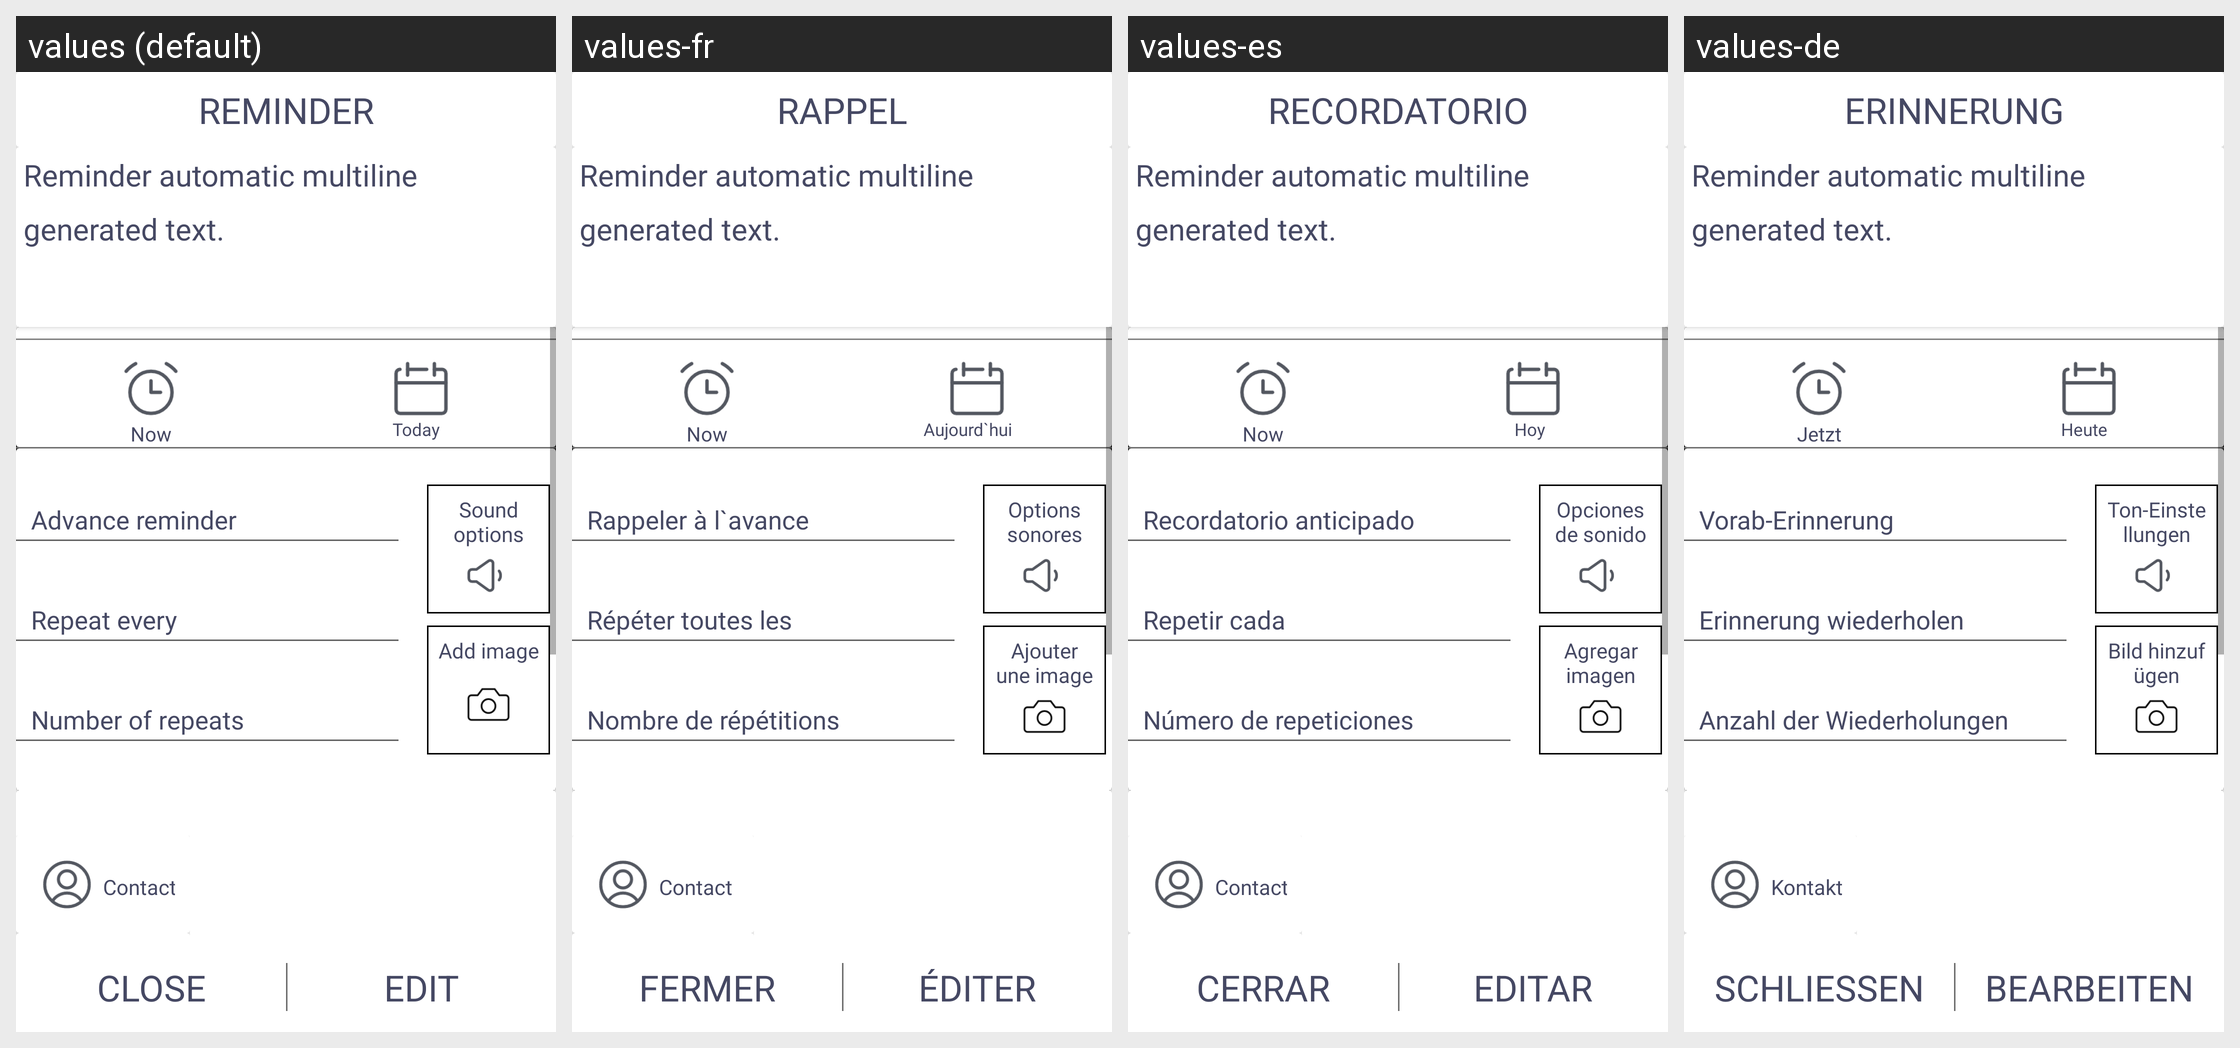

The same Android screen rendered under several of its app's locales, left to right. List the strings drawn on it with the default value and each locale's translation.
Android screen res/layout/fragment_reminder_item.xml rendered under 4 locales, left to right: values (default), values-fr, values-es, values-de. Device: Nexus 5 (rendered at 1080×1920; each locale shown at half size, 540×960, under a caption strip naming it); theme Theme.SartReminder.
Other locales in the repository, not shown: values-ru, values-sv, values-uk.
Strings drawn on this screen, with the default value and each locale's value (text and hints the layout hard-codes, and strings that could not be matched under every locale, appear in the picture but are not listed):

reminder
  values: Reminder
  values-fr: Rappel
  values-es: Recordatorio
  values-de: Erinnerung

now
  values: Now
  values-fr: Now
  values-es: Now
  values-de: Jetzt

today
  values: Today
  values-fr: Aujourd`hui
  values-es: Hoy
  values-de: Heute

dropdown_menu_timeout
  values: Advance reminder
  values-fr: Rappeler à l`avance
  values-es: Recordatorio anticipado
  values-de: Vorab-Erinnerung

dropdown_repeat_frequency
  values: Repeat every
  values-fr: Répéter toutes les
  values-es: Repetir cada
  values-de: Erinnerung wiederholen

dropdown_repeat_count
  values: Number of repeats
  values-fr: Nombre de répétitions
  values-es: Número de repeticiones
  values-de: Anzahl der Wiederholungen

sound_options
  values: Sound options
  values-fr: Options sonores
  values-es: Opciones de sonido
  values-de: Ton-Einstellungen

add_image
  values: Add image
  values-fr: Ajouter une image
  values-es: Agregar imagen
  values-de: Bild hinzufügen

contact
  values: Contact
  values-fr: Contact
  values-es: Contact
  values-de: Kontakt

close
  values: Close
  values-fr: Fermer
  values-es: Cerrar
  values-de: Schließen

edit
  values: Edit
  values-fr: Éditer
  values-es: Editar
  values-de: Bearbeiten
